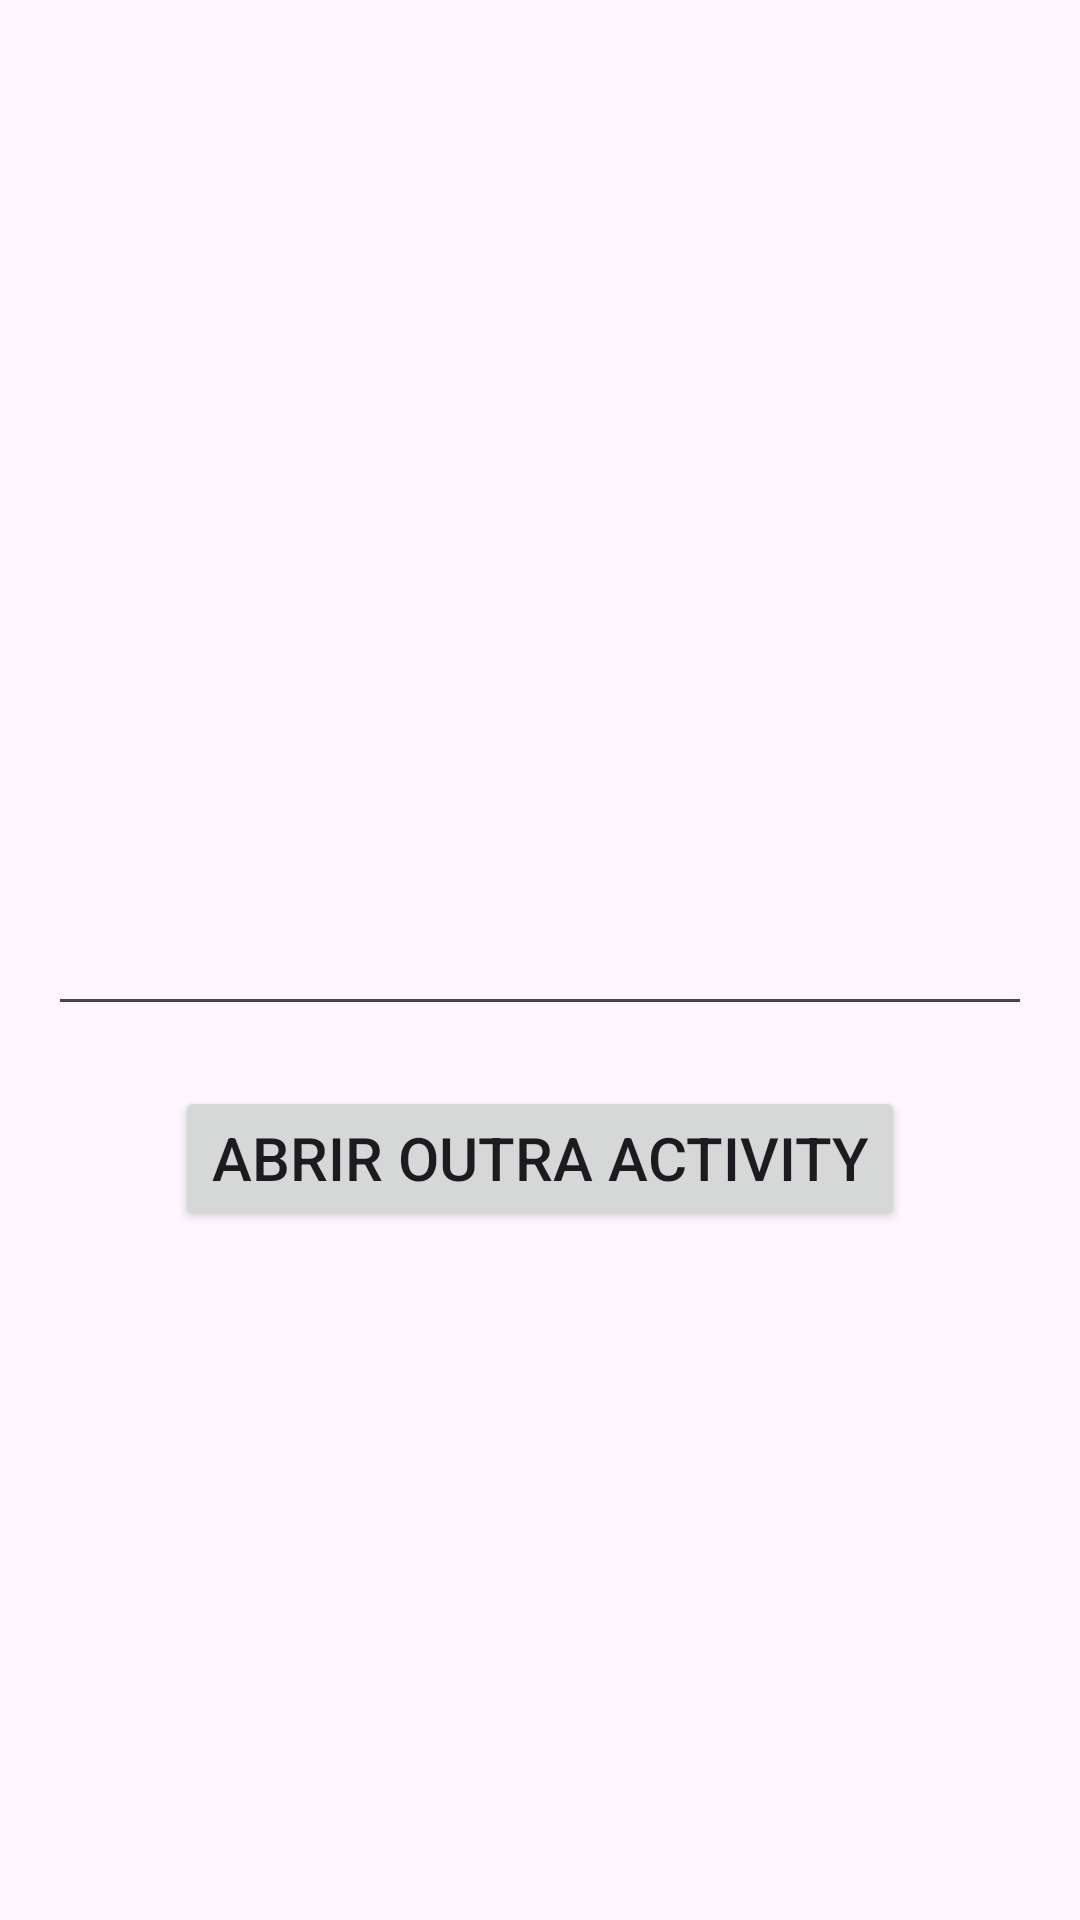

Write the Android layout XML for this screen, with the resource values it uses.
<!-- AndroidManifest.xml: application theme Theme.LifeCicleAdroidEssential -->
<!-- res/layout/activity_main.xml -->
<?xml version="1.0" encoding="utf-8"?>
<androidx.constraintlayout.widget.ConstraintLayout xmlns:android="http://schemas.android.com/apk/res/android"
    xmlns:app="http://schemas.android.com/apk/res-auto"
    xmlns:tools="http://schemas.android.com/tools"
    android:layout_width="match_parent"
    android:layout_height="match_parent"
    tools:context=".MainActivity">

    <EditText
        android:id="@+id/editText"
        android:layout_width="match_parent"
        android:layout_height="wrap_content"
        android:textSize="20sp"
        android:layout_marginStart="16dp"
        android:layout_marginEnd="16dp"
        app:layout_constraintBottom_toBottomOf="parent"
        app:layout_constraintEnd_toEndOf="parent"
        app:layout_constraintStart_toStartOf="parent"
        app:layout_constraintTop_toTopOf="parent" />

    <Button
        android:id="@+id/button"
        android:layout_width="wrap_content"
        android:layout_height="wrap_content"
        android:text="Abrir outra activity"
        android:textSize="20sp"
        android:layout_marginTop="20dp"
        app:layout_constraintEnd_toEndOf="parent"
        app:layout_constraintStart_toStartOf="parent"
        app:layout_constraintTop_toBottomOf="@+id/editText" />

</androidx.constraintlayout.widget.ConstraintLayout>
<!-- resources referenced by this layout -->
<resources>
  <style name="Theme.LifeCicleAdroidEssential" parent="Base.Theme.LifeCicleAdroidEssential" />
  <style name="Base.Theme.LifeCicleAdroidEssential" parent="Theme.Material3.DayNight.NoActionBar">
          
          
      </style>
</resources>
